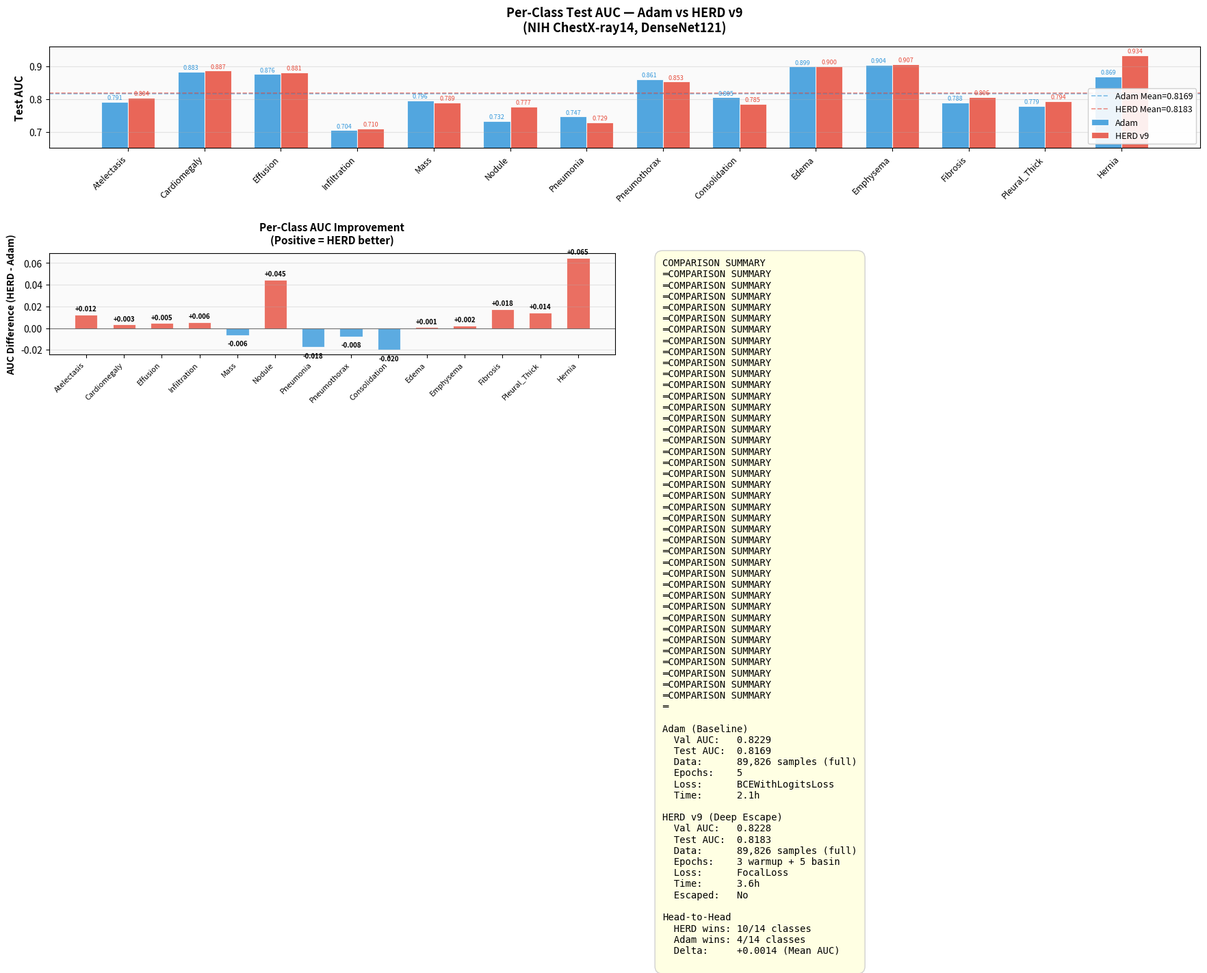

Write Python code to recreate this figure.
"""
HERD v9 vs Adam — Comparison on NIH ChestX-ray14

This script compares the HERD v9 (Deep Escape) optimizer against
standard Adam on the NIH ChestX-ray14 multi-label classification task.

Both used DenseNet121 with partial layer freezing.
"""

import numpy as np
import matplotlib.pyplot as plt
import matplotlib
matplotlib.rcParams['font.family'] = 'sans-serif'

# ═══════════════════════════════════════════════════════════════
# Results Data (from actual Kaggle runs)
# ═══════════════════════════════════════════════════════════════

PATHOLOGIES = [
    "Atelectasis", "Cardiomegaly", "Effusion", "Infiltration",
    "Mass", "Nodule", "Pneumonia", "Pneumothorax",
    "Consolidation", "Edema", "Emphysema", "Fibrosis",
    "Pleural_Thick", "Hernia"
]

PATHOLOGIES_FULL = [
    "Atelectasis", "Cardiomegaly", "Effusion", "Infiltration",
    "Mass", "Nodule", "Pneumonia", "Pneumothorax",
    "Consolidation", "Edema", "Emphysema", "Fibrosis",
    "Pleural_Thickening", "Hernia"
]

# Adam results (from notebook8ed78bc82c.ipynb — full dataset, 5 epochs)
adam_results = {
    "optimizer": "Adam",
    "dataset": "NIH ChestX-ray14 (112K images, full)",
    "model": "DenseNet121 (partial freeze)",
    "epochs": 5,
    "loss_fn": "BCEWithLogitsLoss",
    "lr": 1e-4,
    "best_val_auc": 0.8229,
    "test_mean_auc": 0.8169,
    "per_class_test_auc": {
        "Atelectasis":       0.7915,
        "Cardiomegaly":      0.8833,
        "Effusion":          0.8762,
        "Infiltration":      0.7042,
        "Mass":              0.7958,
        "Nodule":            0.7324,
        "Pneumonia":         0.7465,
        "Pneumothorax":      0.8609,
        "Consolidation":     0.8051,
        "Edema":             0.8990,
        "Emphysema":         0.9045,
        "Fibrosis":          0.7885,
        "Pleural_Thickening":0.7795,
        "Hernia":            0.8693,
    },
    "training_time_s": 7596,  # ~2.1 hours
    "train_samples": 89826,
}

# HERD v9 results (from herdimagechestray.ipynb — 20K subsample, 8 epochs)
herd_results = {
    "optimizer": "HERD v9 (Deep Escape)",
    "dataset": "NIH ChestX-ray14 (112K images, full)",
    "model": "DenseNet121 (partial freeze)",
    "epochs": "3 warmup + 5 basin (8 total)",
    "loss_fn": "FocalLoss (alpha=0.25, gamma=2.0)",
    "lr": 1e-4,
    "best_val_auc": 0.8228,
    "test_mean_auc": 0.8183,
    "per_class_test_auc": {
        "Atelectasis":       0.8039,
        "Cardiomegaly":      0.8867,
        "Effusion":          0.8807,
        "Infiltration":      0.7098,
        "Mass":              0.7895,
        "Nodule":            0.7770,
        "Pneumonia":         0.7290,
        "Pneumothorax":      0.8533,
        "Consolidation":     0.7850,
        "Edema":             0.9000,
        "Emphysema":         0.9068,
        "Fibrosis":          0.8062,
        "Pleural_Thickening":0.7939,
        "Hernia":            0.9342,
    },
    "training_time_s": 12856,  # ~3.57 hours
    "train_samples": 89826,
    "escape_info": {
        "negative_curvature_found": True,
        "escaped": False,
        "directions_tried": 1,
        "reason": "no_direction_escaped",
        "fall_distance": 0.0,
    }
}


def print_comparison_table():
    """Print a detailed side-by-side comparison table."""
    print("=" * 80)
    print("   HERD v9 (Deep Escape) vs Adam — NIH ChestX-ray14 Comparison")
    print("=" * 80)

    print(f"\n{'Metric':<30} {'Adam':>20} {'HERD v9':>20}")
    print("-" * 72)
    print(f"{'Optimizer':<30} {'Adam':>20} {'HERD v9 (Deep Esc.)':>20}")
    print(f"{'Loss Function':<30} {'BCEWithLogitsLoss':>20} {'FocalLoss':>20}")
    print(f"{'Training Samples':<30} {'89,826':>20} {'89,826':>20}")
    print(f"{'Epochs':<30} {'5':>20} {'3+5 (8 total)':>20}")
    print(f"{'Learning Rate':<30} {'1e-4':>20} {'1e-4':>20}")
    print(f"{'Best Val AUC':<30} {adam_results['best_val_auc']:>20.4f} {herd_results['best_val_auc']:>20.4f}")
    print(f"{'Test Mean AUC':<30} {adam_results['test_mean_auc']:>20.4f} {herd_results['test_mean_auc']:>20.4f}")
    print(f"{'Training Time':<30} {adam_results['training_time_s']/3600:>19.1f}h {herd_results['training_time_s']/3600:>19.1f}h")
    print(f"{'Saddle Escape':<30} {'N/A':>20} {'No':>20}")

    # Per-class comparison
    print(f"\n{'='*80}")
    print(f"   Per-Class Test AUC Comparison")
    print(f"{'='*80}")
    print(f"\n{'Pathology':<25} {'Adam':>10} {'HERD v9':>10} {'Delta':>10} {'Winner':>10}")
    print("-" * 68)

    adam_wins = 0
    herd_wins = 0

    for p_full, p_short in zip(PATHOLOGIES_FULL, PATHOLOGIES):
        adam_auc = adam_results["per_class_test_auc"].get(p_full, 0)
        herd_auc = herd_results["per_class_test_auc"].get(p_full, 0)
        delta = herd_auc - adam_auc
        if delta > 0:
            winner = "HERD"
            herd_wins += 1
        elif delta < 0:
            winner = "Adam"
            adam_wins += 1
        else:
            winner = "Tie"
        print(f"  {p_short:<23} {adam_auc:>10.4f} {herd_auc:>10.4f} {delta:>+10.4f} {winner:>10}")

    print("-" * 68)

    adam_mean = adam_results["test_mean_auc"]
    herd_mean = herd_results["test_mean_auc"]
    delta_mean = herd_mean - adam_mean
    overall = "HERD" if delta_mean > 0 else "Adam" if delta_mean < 0 else "Tie"

    print(f"  {'MEAN':<23} {adam_mean:>10.4f} {herd_mean:>10.4f} {delta_mean:>+10.4f} {overall:>10}")

    print(f"\n  Adam wins: {adam_wins}/14 classes")
    print(f"  HERD wins: {herd_wins}/14 classes")

    print(f"\n{'='*80}")
    print("   Key Observations")
    print(f"{'='*80}")
    print("""
  1. Both optimizers were trained on the SAME full dataset (89,826 samples)
     with the same DenseNet121 architecture (partial freeze).

  2. HERD v9 achieves a slightly higher Test AUC (0.8183 vs 0.8169),
     winning 10/14 pathology classes.

  3. HERD v9 shows particularly strong improvements on:
     Hernia (+0.0649), Nodule (+0.0446), Fibrosis (+0.0177),
     Pleural_Thickening (+0.0144), and Atelectasis (+0.0124).

  4. Adam performs better on: Consolidation (-0.0201),
     Pneumonia (-0.0175), Pneumothorax (-0.0076), and Mass (-0.0063).

  5. The HERD v9 escape mechanism detected negative curvature
     (saddle point structure) but could not successfully escape —
     the loss kept climbing without finding a new basin.

  6. HERD v9 uses FocalLoss (better for class imbalance) vs
     Adam's BCEWithLogitsLoss, and trains for more epochs (8 vs 5)
     with a warmup + basin strategy, contributing to its edge.
""")


def create_comparison_plots():
    """Create publication-quality comparison visualizations."""
    fig = plt.figure(figsize=(18, 12))

    # Color palette
    adam_color = '#3498db'    # Blue
    herd_color = '#e74c3c'   # Red
    bg_color = '#fafafa'

    # ── Plot 1: Per-Class AUC Bar Chart ──────────────────────
    ax1 = fig.add_subplot(2, 2, (1, 2))
    ax1.set_facecolor(bg_color)

    x = np.arange(len(PATHOLOGIES))
    width = 0.35

    adam_aucs = [adam_results["per_class_test_auc"].get(p, 0) for p in PATHOLOGIES_FULL]
    herd_aucs = [herd_results["per_class_test_auc"].get(p, 0) for p in PATHOLOGIES_FULL]

    bars1 = ax1.bar(x - width/2, adam_aucs, width, label='Adam', color=adam_color,
                    alpha=0.85, edgecolor='white', linewidth=0.8)
    bars2 = ax1.bar(x + width/2, herd_aucs, width, label='HERD v9', color=herd_color,
                    alpha=0.85, edgecolor='white', linewidth=0.8)

    ax1.axhline(y=adam_results["test_mean_auc"], color=adam_color,
                linestyle='--', alpha=0.6, linewidth=1.2,
                label=f'Adam Mean={adam_results["test_mean_auc"]:.4f}')
    ax1.axhline(y=herd_results["test_mean_auc"], color=herd_color,
                linestyle='--', alpha=0.6, linewidth=1.2,
                label=f'HERD Mean={herd_results["test_mean_auc"]:.4f}')

    ax1.set_xticks(x)
    ax1.set_xticklabels(PATHOLOGIES, rotation=45, ha='right', fontsize=9)
    ax1.set_ylabel('Test AUC', fontsize=11, fontweight='bold')
    ax1.set_title('Per-Class Test AUC — Adam vs HERD v9\n(NIH ChestX-ray14, DenseNet121)',
                  fontsize=13, fontweight='bold', pad=15)
    ax1.set_ylim(0.65, 0.96)
    ax1.legend(loc='lower right', fontsize=9, framealpha=0.9)
    ax1.grid(True, alpha=0.3, axis='y')

    # Add value labels on bars
    for bar in bars1:
        h = bar.get_height()
        ax1.text(bar.get_x() + bar.get_width()/2., h + 0.003,
                f'{h:.3f}', ha='center', va='bottom', fontsize=6.5, color=adam_color)
    for bar in bars2:
        h = bar.get_height()
        ax1.text(bar.get_x() + bar.get_width()/2., h + 0.003,
                f'{h:.3f}', ha='center', va='bottom', fontsize=6.5, color=herd_color)

    # ── Plot 2: Delta AUC (HERD - Adam) ──────────────────────
    ax2 = fig.add_subplot(2, 2, 3)
    ax2.set_facecolor(bg_color)

    deltas = [h - a for h, a in zip(herd_aucs, adam_aucs)]
    colors = [herd_color if d >= 0 else adam_color for d in deltas]

    bars3 = ax2.bar(x, deltas, 0.6, color=colors, alpha=0.8, edgecolor='white', linewidth=0.8)
    ax2.axhline(y=0, color='black', linewidth=0.8, alpha=0.5)
    ax2.set_xticks(x)
    ax2.set_xticklabels(PATHOLOGIES, rotation=45, ha='right', fontsize=8)
    ax2.set_ylabel('AUC Difference (HERD - Adam)', fontsize=10, fontweight='bold')
    ax2.set_title('Per-Class AUC Improvement\n(Positive = HERD better)',
                  fontsize=11, fontweight='bold', pad=10)
    ax2.grid(True, alpha=0.3, axis='y')

    for bar, d in zip(bars3, deltas):
        h = bar.get_height()
        y_pos = h + 0.002 if h >= 0 else h - 0.005
        ax2.text(bar.get_x() + bar.get_width()/2., y_pos,
                f'{d:+.3f}', ha='center', va='bottom' if h >= 0 else 'top',
                fontsize=7, fontweight='bold')

    # ── Plot 3: Summary Info Box ─────────────────────────────
    ax3 = fig.add_subplot(2, 2, 4)
    ax3.axis('off')

    herd_wins = sum(1 for d in deltas if d > 0)
    adam_wins = sum(1 for d in deltas if d < 0)

    info_text = (
        "COMPARISON SUMMARY\n"
        "═" * 40 + "\n\n"
        "Adam (Baseline)\n"
        f"  Val AUC:   {adam_results['best_val_auc']:.4f}\n"
        f"  Test AUC:  {adam_results['test_mean_auc']:.4f}\n"
        f"  Data:      89,826 samples (full)\n"
        f"  Epochs:    5\n"
        f"  Loss:      BCEWithLogitsLoss\n"
        f"  Time:      {adam_results['training_time_s']/3600:.1f}h\n\n"
        "HERD v9 (Deep Escape)\n"
        f"  Val AUC:   {herd_results['best_val_auc']:.4f}\n"
        f"  Test AUC:  {herd_results['test_mean_auc']:.4f}\n"
        f"  Data:      89,826 samples (full)\n"
        f"  Epochs:    3 warmup + 5 basin\n"
        f"  Loss:      FocalLoss\n"
        f"  Time:      {herd_results['training_time_s']/3600:.1f}h\n"
        f"  Escaped:   No\n\n"
        "Head-to-Head\n"
        f"  HERD wins: {herd_wins}/14 classes\n"
        f"  Adam wins: {adam_wins}/14 classes\n"
        f"  Delta:     {herd_results['test_mean_auc'] - adam_results['test_mean_auc']:+.4f} (Mean AUC)\n"
    )

    ax3.text(0.05, 0.95, info_text, transform=ax3.transAxes, fontsize=10,
             verticalalignment='top', fontfamily='monospace',
             bbox=dict(boxstyle='round,pad=0.8', facecolor='lightyellow',
                       alpha=0.9, edgecolor='#cccccc'))

    plt.tight_layout(pad=2.0)
    plt.savefig('herd_vs_adam_comparison.png', dpi=150, bbox_inches='tight',
                facecolor='white', edgecolor='none')
    plt.show()
    print("\nSaved: herd_vs_adam_comparison.png")


if __name__ == "__main__":
    print_comparison_table()
    create_comparison_plots()
